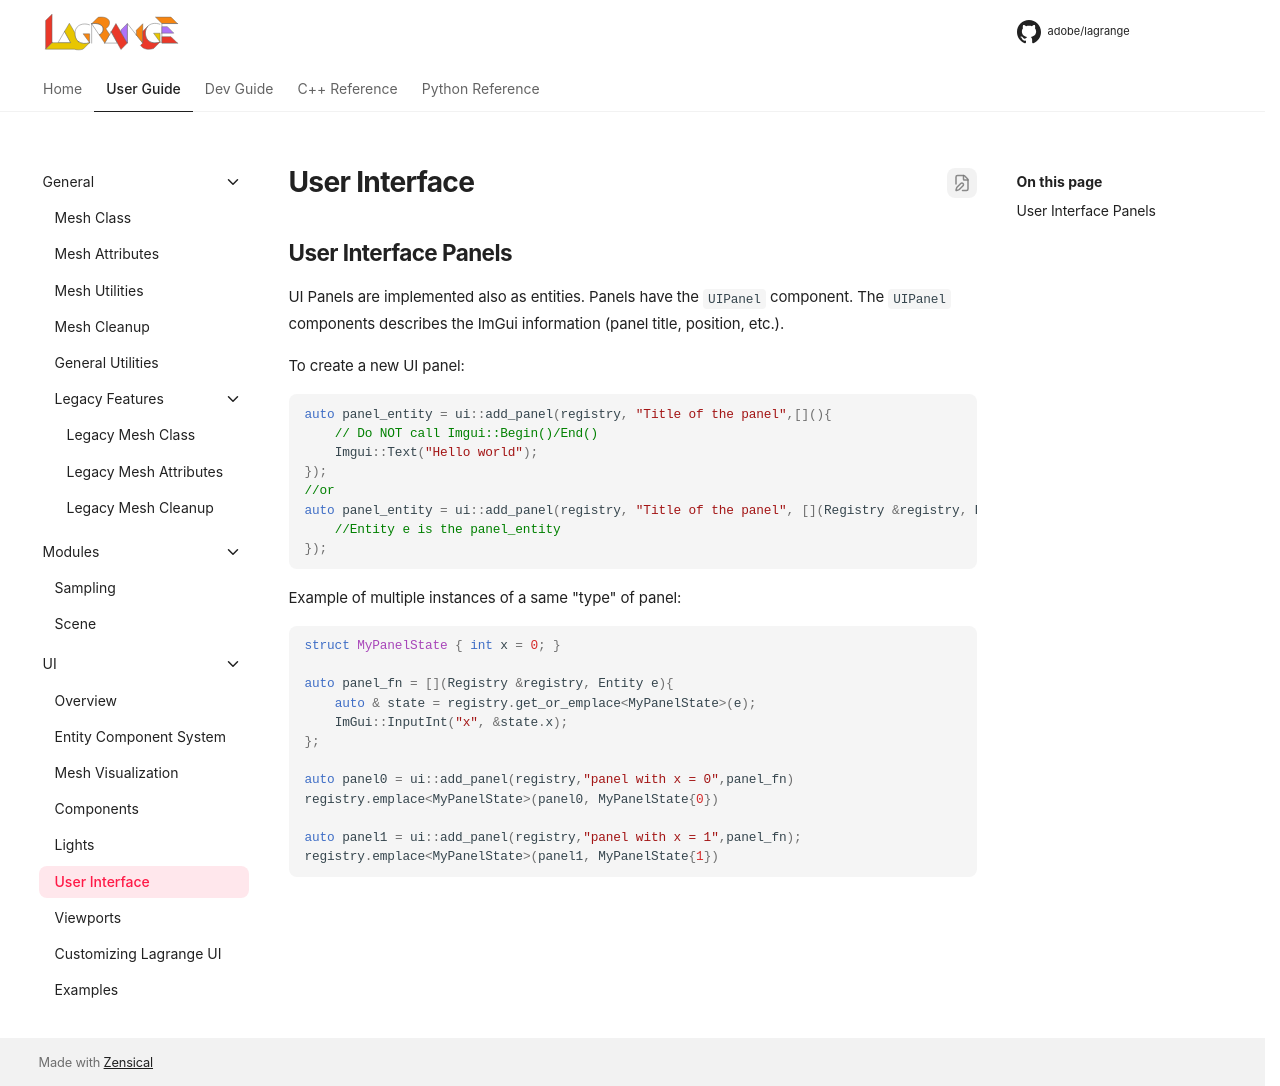

repository: adobe/lagrange-docs · page: user/ui/user-interface/index.html · generator: mkdocs

<!-- $ignore -->

# User Interface

## User Interface Panels

UI Panels are implemented also as entities. Panels have the `UIPanel` component. The `UIPanel` components describes the ImGui information (panel title, position, etc.).

To create a new UI panel:
```c++
auto panel_entity = ui::add_panel(registry, "Title of the panel",[](){
    // Do NOT call Imgui::Begin()/End()
    Imgui::Text("Hello world");
});
//or
auto panel_entity = ui::add_panel(registry, "Title of the panel", [](Registry &registry, Entity e){
    //Entity e is the panel_entity
});
```

Example of multiple instances of a same "type" of panel:

```c++

struct MyPanelState { int x = 0; }

auto panel_fn = [](Registry &registry, Entity e){
    auto & state = registry.get_or_emplace<MyPanelState>(e);
    ImGui::InputInt("x", &state.x);
};

auto panel0 = ui::add_panel(registry,"panel with x = 0",panel_fn)
registry.emplace<MyPanelState>(panel0, MyPanelState{0})

auto panel1 = ui::add_panel(registry,"panel with x = 1",panel_fn);
registry.emplace<MyPanelState>(panel1, MyPanelState{1})

```
